The GitHub repository segnimekonnen7/budget-buddy contains a labelled image folder "real_data" with 4 categories: bacterial blight, brown spot, healthy, leaf blast. Examples follow, each with its label.

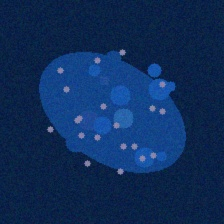
Label: bacterial blight

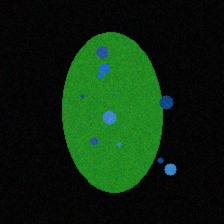
Label: bacterial blight

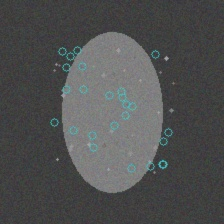
Label: brown spot

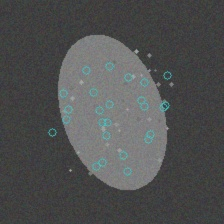
Label: brown spot

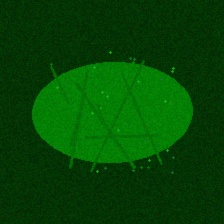
Label: healthy

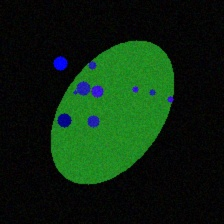
Label: leaf blast
